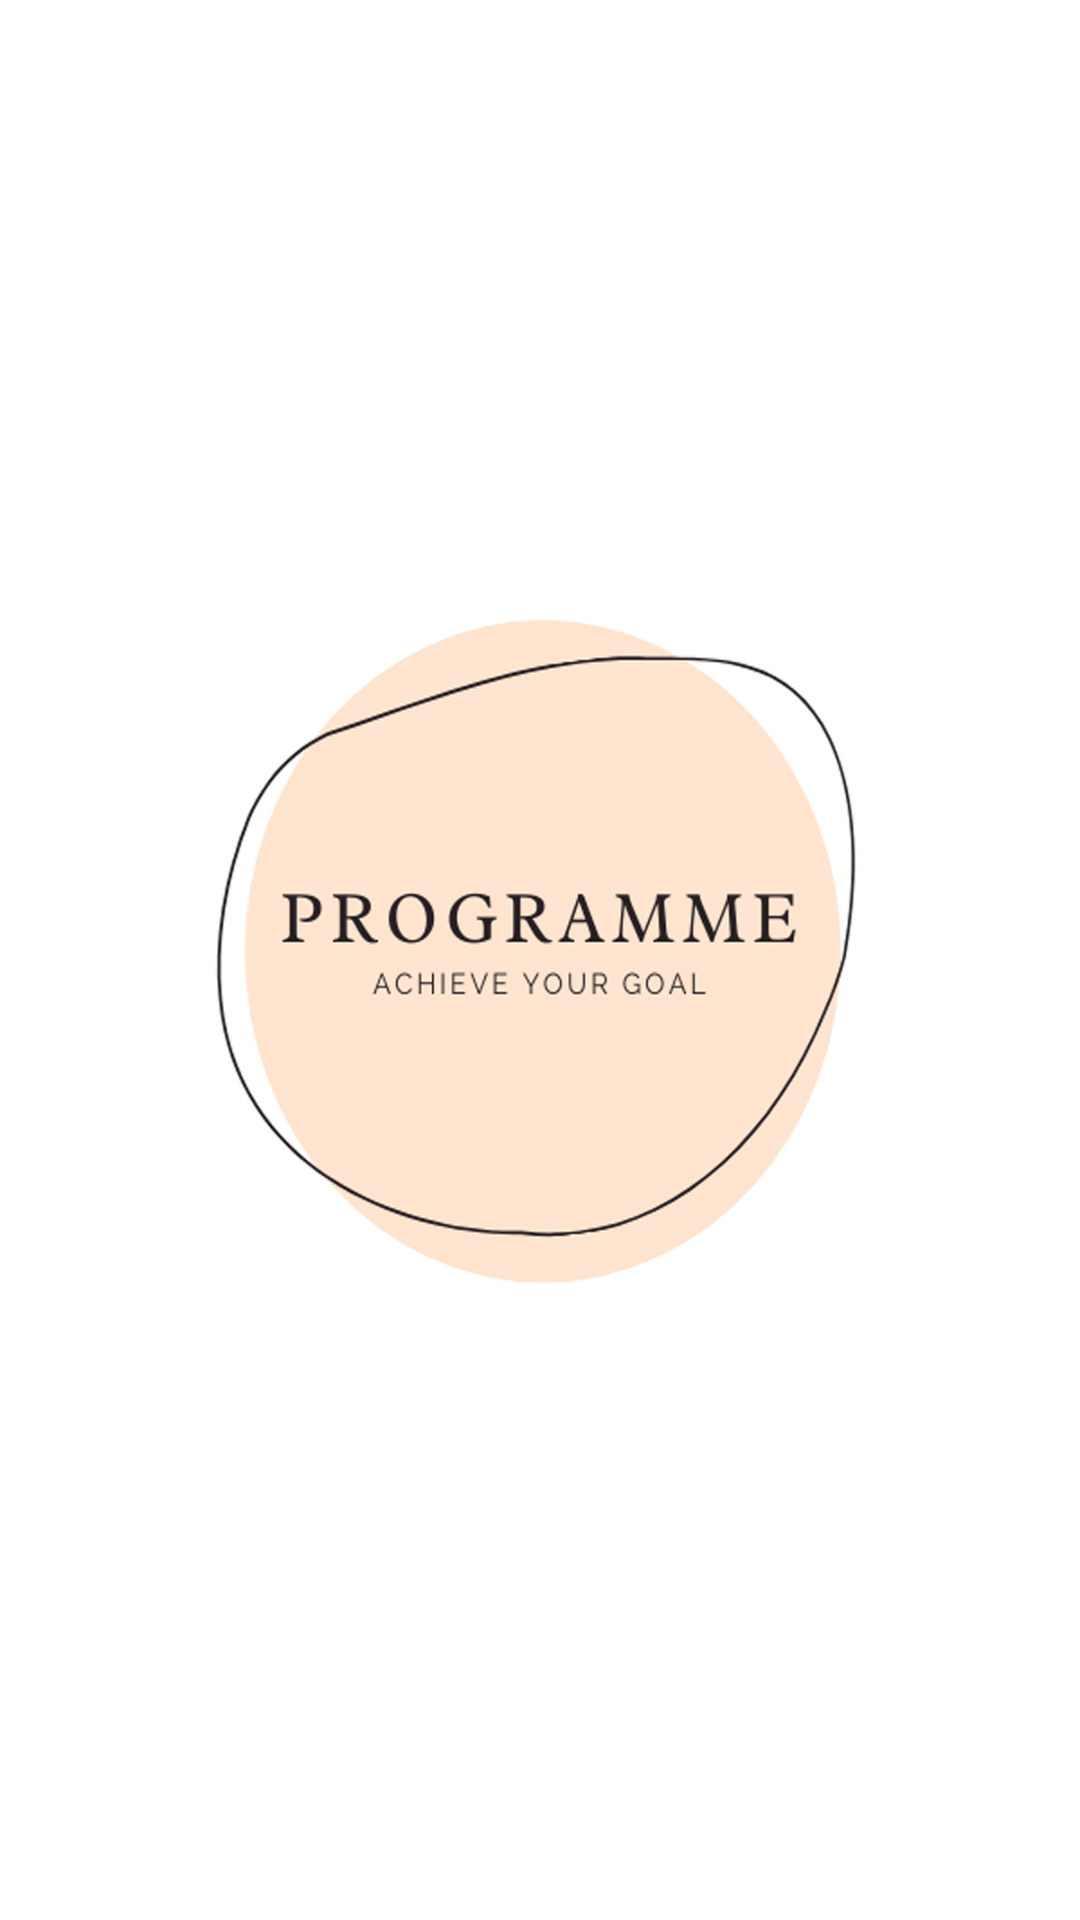

Reconstruct the res/layout file that produces this screen, plus the resources it refers to.
<!-- AndroidManifest.xml: application theme Theme.MyApplication -->
<!-- res/layout/activity_splash.xml -->
<?xml version="1.0" encoding="utf-8"?>
<androidx.constraintlayout.widget.ConstraintLayout xmlns:android="http://schemas.android.com/apk/res/android"

    xmlns:tools="http://schemas.android.com/tools"
    android:layout_width="match_parent"
    android:layout_height="match_parent"
    tools:context=".SplashPageActivity"
    android:background="@drawable/programme">

</androidx.constraintlayout.widget.ConstraintLayout>
<!-- resources referenced by this layout -->
<resources>
  <!-- drawable programme: jpg bitmap (drawable, 242515 bytes) -->
  <style name="Theme.MyApplication" parent="Theme.MaterialComponents.DayNight.NoActionBar">
          
          <item name="colorPrimary">@color/blue</item>
          <item name="colorPrimaryVariant">@color/black</item>
          <item name="colorOnPrimary">@color/white</item>
          
          <item name="colorSecondary">@color/teal_200</item>
          <item name="colorSecondaryVariant">@color/teal_700</item>
          <item name="colorOnSecondary">@color/black</item>
          
          <item name="android:statusBarColor" tools:targetApi="l">?attr/colorPrimaryVariant</item>
          
      </style>
  <color name="blue">#4287f5</color>
  <color name="black">#FF000000</color>
  <color name="white">#FFFFFFFF</color>
  <color name="teal_200">#FF03DAC5</color>
  <color name="teal_700">#FF018786</color>
</resources>
